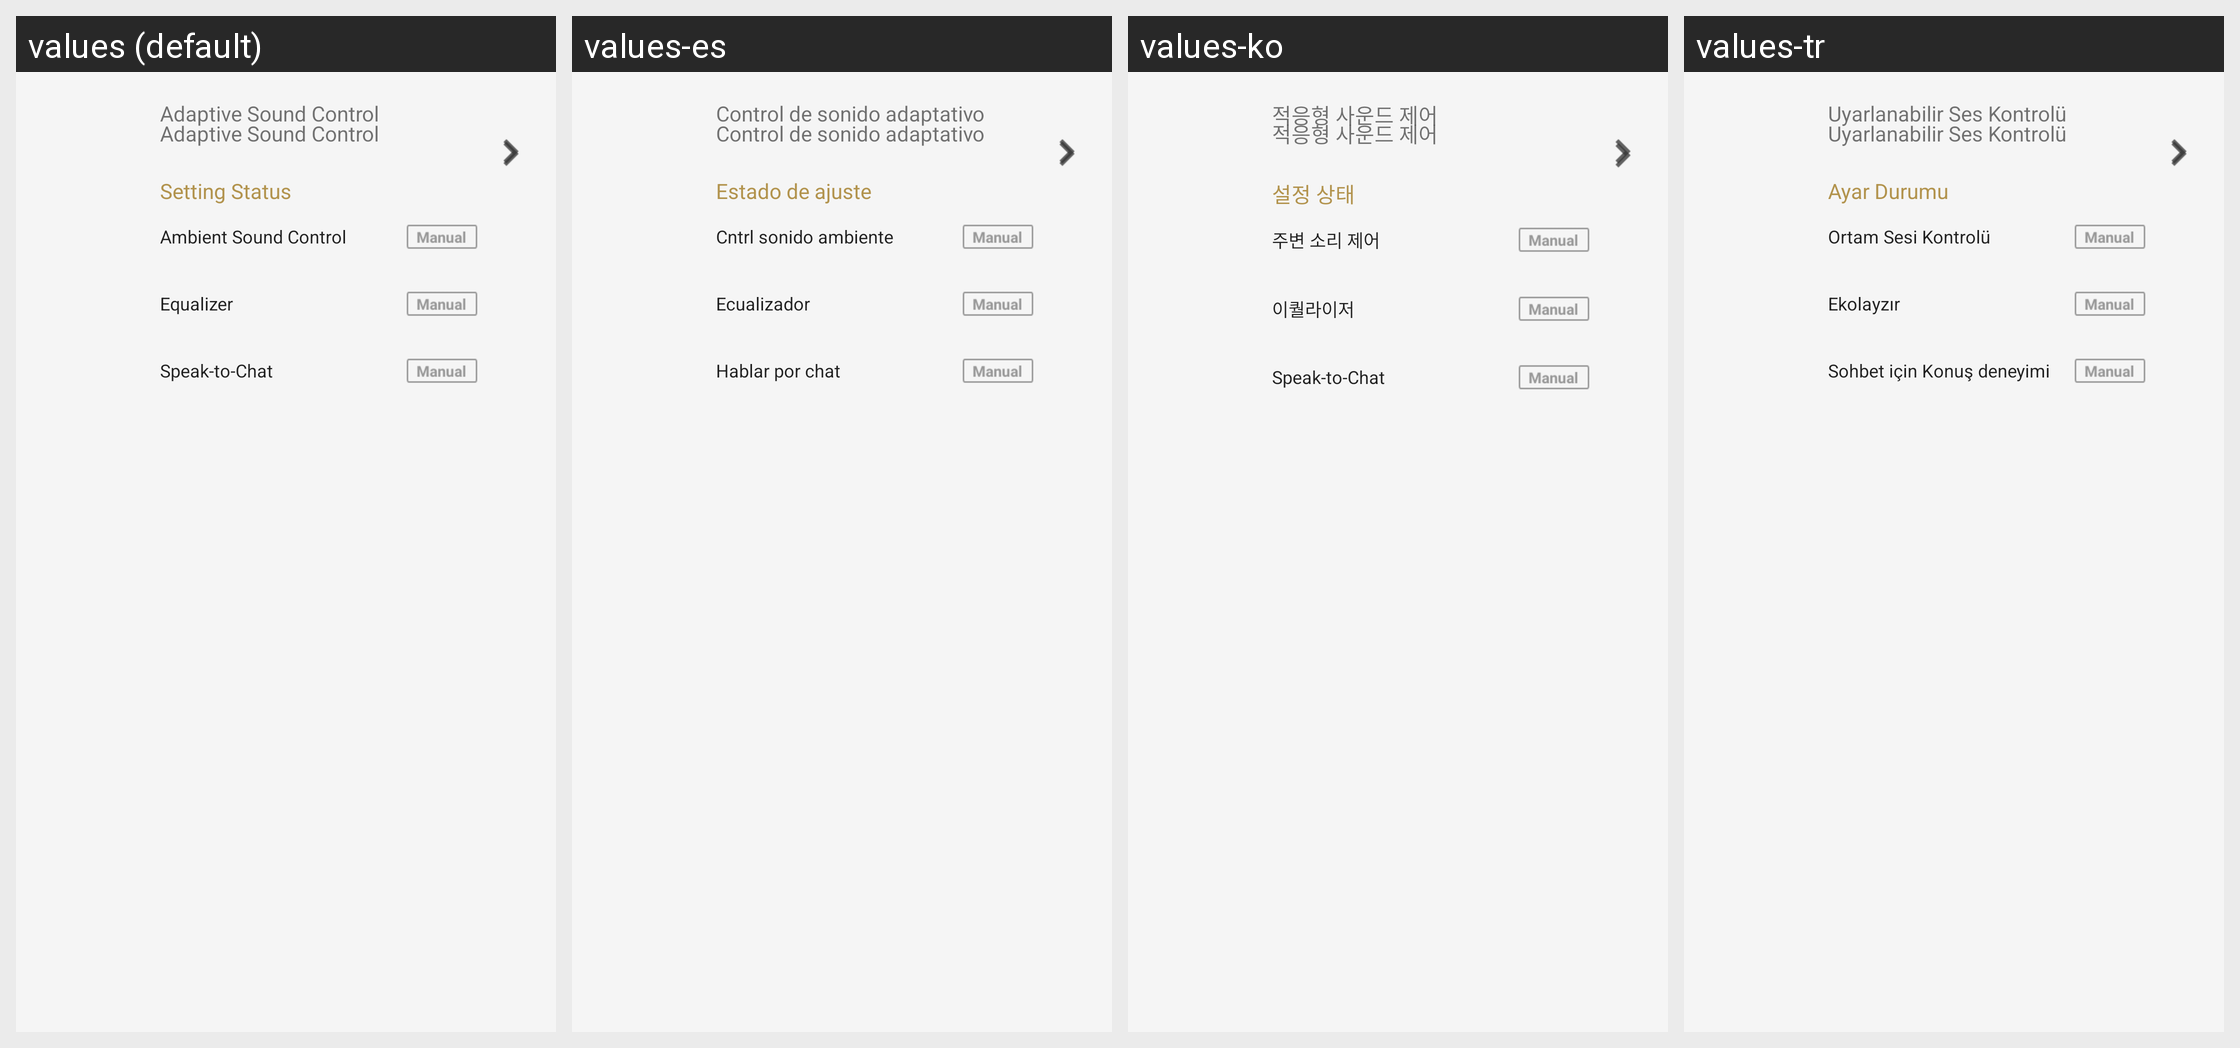

This grid shows one Android layout under several languages. Give, for every string resource on the screen, its name, the default text and each shown locale's text.
Android screen res/layout/auto_nc_card_layout.xml rendered under 4 locales, left to right: values (default), values-es, values-ko, values-tr. Device: Nexus 5 (rendered at 1080×1920; each locale shown at half size, 540×960, under a caption strip naming it); theme AppTheme.Light.
Other locales in the repository, not shown: values-af, values-am, values-ar, values-az, values-be, values-bg, values-bn, values-bs, values-ca, values-cs, values-da, values-de, values-el, values-en, values-en-rGB, values-en-rUS, values-en-rXC, values-es-rUS, values-et, values-eu, values-fa, values-fi, values-fr, values-fr-rCA, values-gl, values-gu, values-hi, values-hr, values-hu, values-hy, values-in, values-is, values-it, values-iw, values-ja, values-ka, values-kk, values-km, values-kn, values-ky, values-lo, values-lt, values-lv, values-mk, values-ml, values-mn, values-mr, values-ms, values-my, values-nb, values-ne, values-nl, values-pa, values-pl, values-pt, values-pt-rBR, values-pt-rPT, values-ro, values-ru, values-si, values-sk, values-sl, values-sq, values-sr, values-sv, values-sw, values-ta, values-te, values-th, values-tl, values-uk, values-ur, values-uz, values-vi, values-zh-rCN, values-zh-rHK, values-zh-rTW, values-zu.
Strings drawn on this screen, with the default value and each locale's value (text and hints the layout hard-codes, and strings that could not be matched under every locale, appear in the picture but are not listed):

AR_Title
  values: Adaptive Sound Control
  values-es: Control de sonido adaptativo
  values-ko: 적응형 사운드 제어
  values-tr: Uyarlanabilir Ses Kontrolü

ASC_Status_Sound_Setting_info
  values: Setting Status
  values-es: Estado de ajuste
  values-ko: 설정 상태
  values-tr: Ayar Durumu

ASM_Title
  values: Ambient Sound Control
  values-es: Cntrl sonido ambiente
  values-ko: 주변 소리 제어
  values-tr: Ortam Sesi Kontrolü

EQ_Preset_Title
  values: Equalizer
  values-es: Ecualizador
  values-ko: 이퀄라이저
  values-tr: Ekolayzır

SmartTalkingMode_Title
  values: Speak-to-Chat
  values-es: Hablar por chat
  values-ko: Speak-to-Chat
  values-tr: Sohbet için Konuş deneyimi
